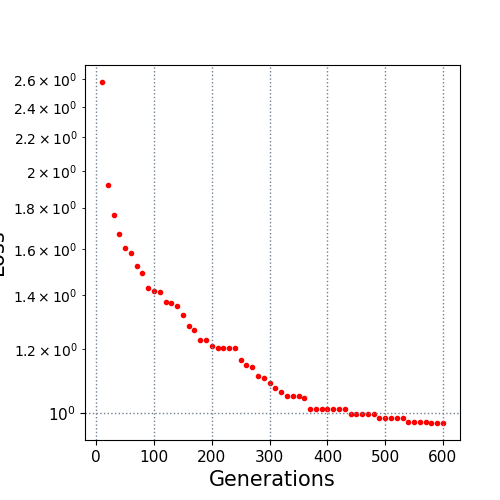

Source data for this figure (header and first rows):
10.0, 2.578351
20.0, 1.923
30.0, 1.761
40.0, 1.667
50.0, 1.605
60.0, 1.581
70.0, 1.523
80.0, 1.494
90.0, 1.432
100.0, 1.416
110.0, 1.415
120.0, 1.375
130.0, 1.371
140.0, 1.358
150.0, 1.324
160.0, 1.282
170.0, 1.268
180.0, 1.231
190.0, 1.231
200.0, 1.211
210.0, 1.205
220.0, 1.205
230.0, 1.205
240.0, 1.203
250.0, 1.163
260.0, 1.146
270.0, 1.14
280.0, 1.112
290.0, 1.105
300.0, 1.088
310.0, 1.074
320.0, 1.062
330.0, 1.051
340.0, 1.049
350.0, 1.048
360.0, 1.044
370.0, 1.012
380.0, 1.012
390.0, 1.012
400.0, 1.012
410.0, 1.012
420.0, 1.012
430.0, 1.012
440.0, 0.9982
450.0, 0.9982
460.0, 0.9982
470.0, 0.9982
480.0, 0.9962
490.0, 0.9846
500.0, 0.9846
510.0, 0.9846
520.0, 0.9846
530.0, 0.9846
540.0, 0.9744
550.0, 0.9744
560.0, 0.9744
570.0, 0.9744
580.0, 0.9719
590.0, 0.9719
600.0, 0.9719
